Run: headless pygame with SDL's dummy video driver; simulated clock (each Clock.tick advances the game by its frame time, no real sleeping); random seed 0; keys injected as events and as key.get_pressed() state; no mouse input.
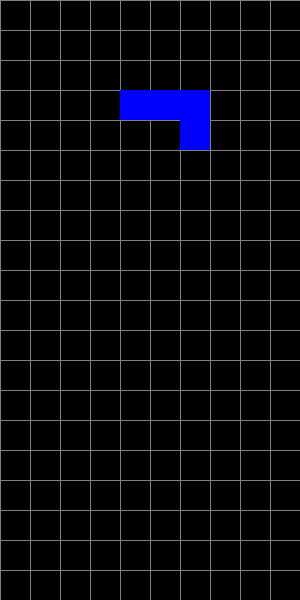
Frame 1 of 4 · flips 1–60 · no input
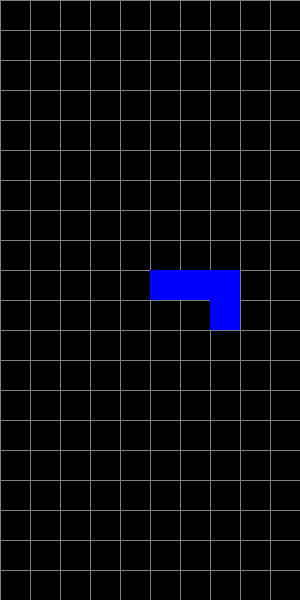
Frame 2 of 4 · flips 61–180 · tapped SPACE, RETURN · held RIGHT (→), D
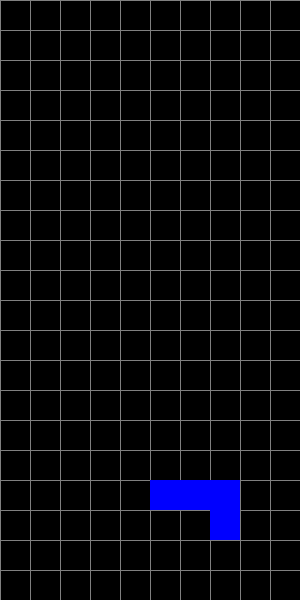
Frame 3 of 4 · flips 181–300 · held DOWN (↓), S
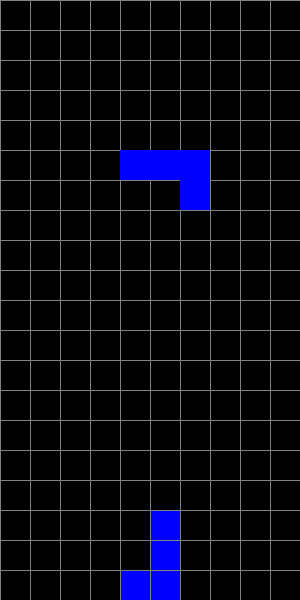
Frame 4 of 4 · flips 301–420 · held LEFT (←), A, UP (↑), W

The pygame program that drew these frames:

import pygame
import random

# 初始化pygame
pygame.init()

# 定义颜色
BLACK = (0, 0, 0)
WHITE = (255, 255, 255)
GRAY = (128, 128, 128)
COLORS = [
    (0, 255, 255),  # 青色
    (255, 255, 0),  # 黄色
    (255, 165, 0),  # 橙色
    (0, 0, 255),    # 蓝色
    (0, 255, 0),    # 绿色
    (255, 0, 0),    # 红色
    (128, 0, 128)   # 紫色
]

# 定义屏幕大小
SCREEN_WIDTH = 300
SCREEN_HEIGHT = 600
BLOCK_SIZE = 30

# 定义游戏区域大小
PLAY_WIDTH = 10  # 10 blocks wide
PLAY_HEIGHT = 20  # 20 blocks tall

# 初始化屏幕
screen = pygame.display.set_mode((SCREEN_WIDTH, SCREEN_HEIGHT))
pygame.display.set_caption("俄罗斯方块")

# 定义形状
SHAPES = [
    [[1, 1, 1, 1]],  # I
    [[1, 1, 1], [0, 1, 0]],  # T
    [[1, 1], [1, 1]],  # O
    [[1, 1, 0], [0, 1, 1]],  # S
    [[0, 1, 1], [1, 1, 0]],  # Z
    [[1, 1, 1], [1, 0, 0]],  # L
    [[1, 1, 1], [0, 0, 1]]   # J
]

# 定义游戏区域
grid = [[BLACK for _ in range(PLAY_WIDTH)] for _ in range(PLAY_HEIGHT)]

# 定义当前方块
current_piece = random.choice(SHAPES)
current_color = random.choice(COLORS)
current_x = PLAY_WIDTH // 2 - len(current_piece[0]) // 2
current_y = 0

# 定义游戏时钟
clock = pygame.time.Clock()

# 定义下落速度
fall_time = 0
fall_speed = 0.3

# 检查方块是否可以移动
def can_move(piece, x, y):
    for i, row in enumerate(piece):
        for j, cell in enumerate(row):
            if cell:
                if x + j < 0 or x + j >= PLAY_WIDTH or y + i >= PLAY_HEIGHT or grid[y + i][x + j] != BLACK:
                    return False
    return True

# 将方块固定到游戏区域
def lock_piece(piece, x, y):
    for i, row in enumerate(piece):
        for j, cell in enumerate(row):
            if cell:
                grid[y + i][x + j] = current_color

# 清除满行
def clear_lines():
    full_lines = []
    for i, row in enumerate(grid):
        if all(cell != BLACK for cell in row):
            full_lines.append(i)
    for i in full_lines:
        del grid[i]
        grid.insert(0, [BLACK for _ in range(PLAY_WIDTH)])

# 绘制游戏区域
def draw_grid():
    for i in range(PLAY_HEIGHT):
        for j in range(PLAY_WIDTH):
            pygame.draw.rect(screen, grid[i][j], (j * BLOCK_SIZE, i * BLOCK_SIZE, BLOCK_SIZE, BLOCK_SIZE), 0)
    for i in range(PLAY_HEIGHT):
        pygame.draw.line(screen, GRAY, (0, i * BLOCK_SIZE), (SCREEN_WIDTH, i * BLOCK_SIZE))
    for j in range(PLAY_WIDTH):
        pygame.draw.line(screen, GRAY, (j * BLOCK_SIZE, 0), (j * BLOCK_SIZE, SCREEN_HEIGHT))

# 绘制当前方块
def draw_piece(piece, x, y):
    for i, row in enumerate(piece):
        for j, cell in enumerate(row):
            if cell:
                pygame.draw.rect(screen, current_color, ((x + j) * BLOCK_SIZE, (y + i) * BLOCK_SIZE, BLOCK_SIZE, BLOCK_SIZE), 0)

# 游戏主循环
running = True
while running:
    screen.fill(BLACK)
    fall_time += clock.get_rawtime()
    clock.tick()

    if fall_time / 1000 >= fall_speed:
        fall_time = 0
        if can_move(current_piece, current_x, current_y + 1):
            current_y += 1
        else:
            lock_piece(current_piece, current_x, current_y)
            clear_lines()
            current_piece = random.choice(SHAPES)
            current_color = random.choice(COLORS)
            current_x = PLAY_WIDTH // 2 - len(current_piece[0]) // 2
            current_y = 0
            if not can_move(current_piece, current_x, current_y):
                running = False

    for event in pygame.event.get():
        if event.type == pygame.QUIT:
            running = False
        if event.type == pygame.KEYDOWN:
            if event.key == pygame.K_LEFT:
                if can_move(current_piece, current_x - 1, current_y):
                    current_x -= 1
            if event.key == pygame.K_RIGHT:
                if can_move(current_piece, current_x + 1, current_y):
                    current_x += 1
            if event.key == pygame.K_DOWN:
                if can_move(current_piece, current_x, current_y + 1):
                    current_y += 1
            if event.key == pygame.K_UP:
                rotated_piece = list(zip(*current_piece[::-1]))
                if can_move(rotated_piece, current_x, current_y):
                    current_piece = rotated_piece

    draw_grid()
    draw_piece(current_piece, current_x, current_y)
    pygame.display.update()

pygame.quit()
